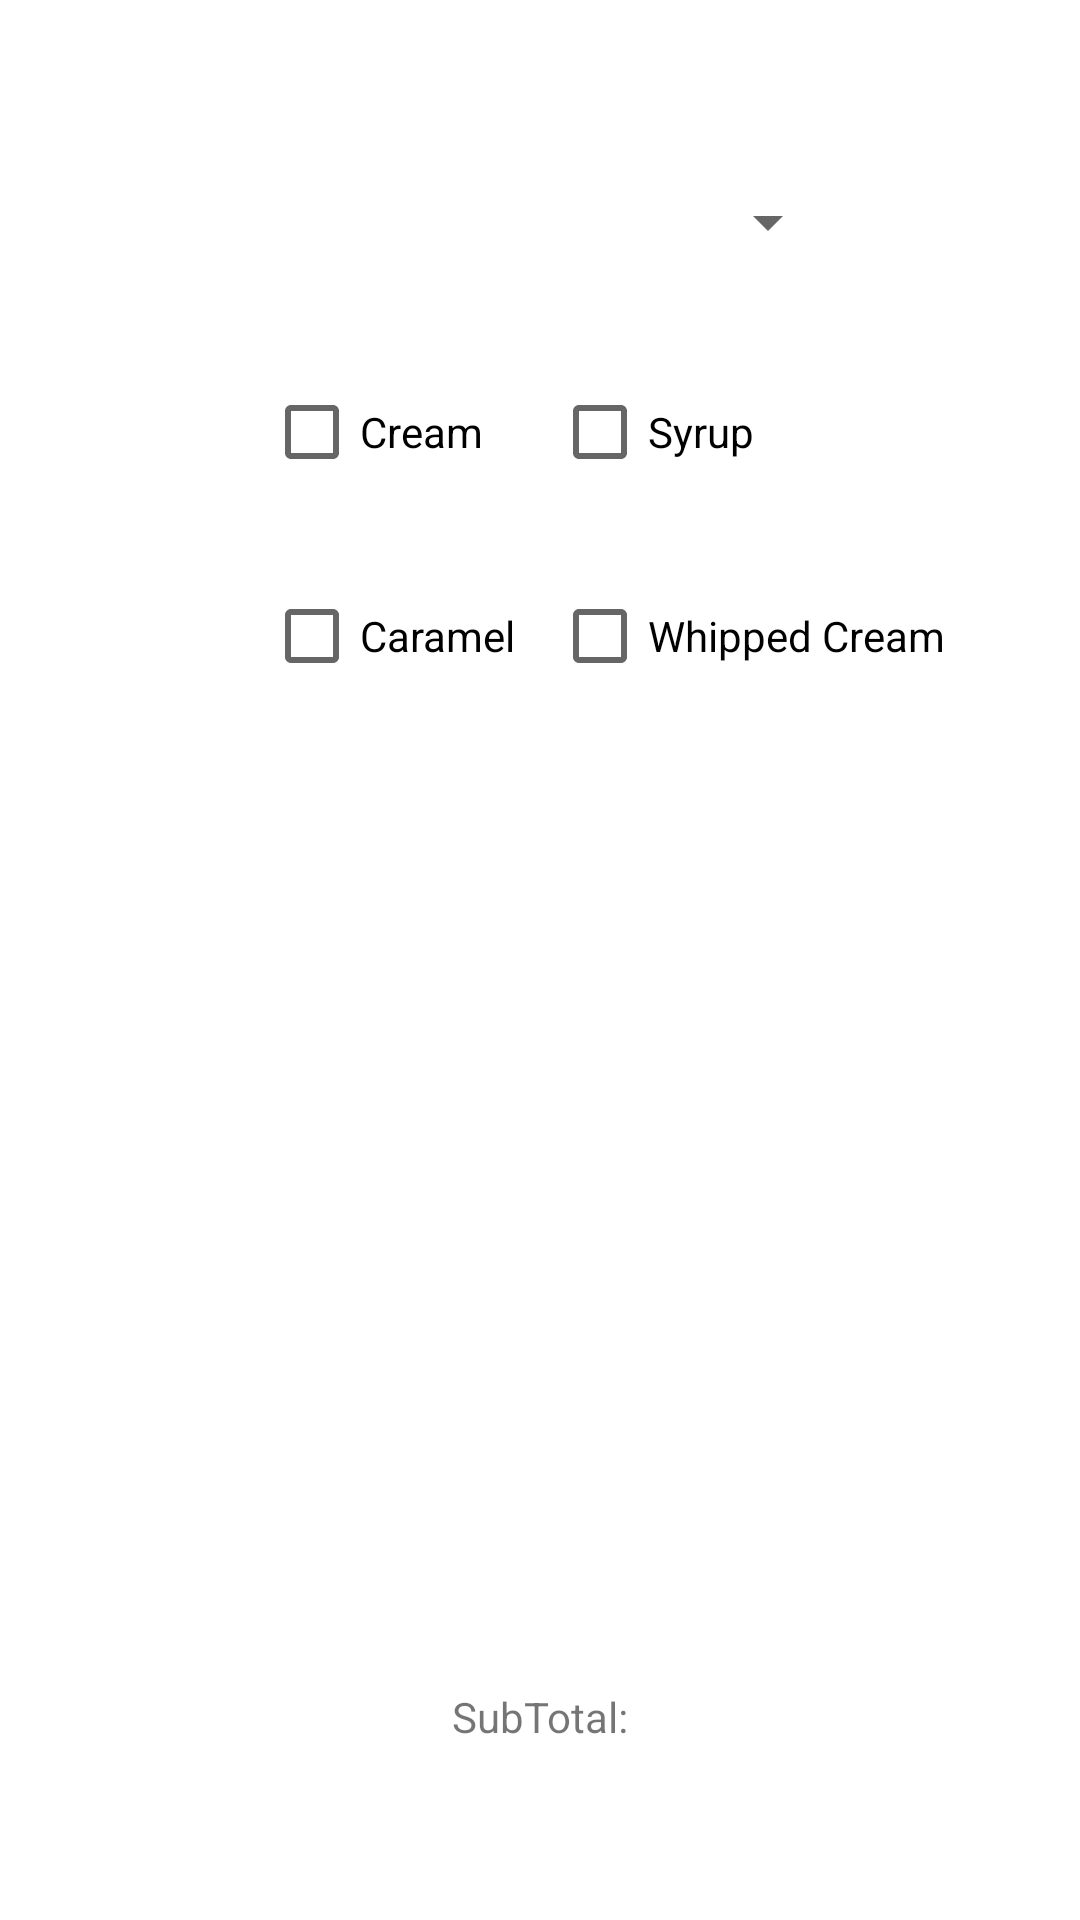

Layout XML and referenced resources for this Android screen:
<!-- AndroidManifest.xml: application theme Theme.RUCafe -->
<!-- res/layout/activity_coffee_order.xml -->
<?xml version="1.0" encoding="utf-8"?>
<androidx.constraintlayout.widget.ConstraintLayout xmlns:android="http://schemas.android.com/apk/res/android"
    xmlns:app="http://schemas.android.com/apk/res-auto"
    xmlns:tools="http://schemas.android.com/tools"
    android:layout_width="match_parent"
    android:layout_height="match_parent"
    tools:context=".coffee_order">

    <CheckBox
        android:id="@+id/creamCoffee"
        android:layout_width="85dp"
        android:layout_height="48dp"
        android:layout_marginStart="88dp"
        android:layout_marginTop="120dp"
        android:text="@string/creamCoffee"
        app:layout_constraintStart_toStartOf="parent"
        app:layout_constraintTop_toTopOf="parent" />

    <CheckBox
        android:id="@+id/syrupCoffee"
        android:layout_width="132dp"
        android:layout_height="48dp"
        android:layout_marginStart="184dp"
        android:layout_marginTop="120dp"
        android:text="@string/syrupCoffee"
        app:layout_constraintStart_toStartOf="parent"
        app:layout_constraintTop_toTopOf="parent" />

    <CheckBox
        android:id="@+id/caramelCoffee"
        android:layout_width="wrap_content"
        android:layout_height="wrap_content"
        android:layout_marginStart="88dp"
        android:layout_marginTop="188dp"
        android:text="@string/caramelCoffee"
        app:layout_constraintStart_toStartOf="parent"
        app:layout_constraintTop_toTopOf="parent" />

    <CheckBox
        android:id="@+id/whippedCreamCoffee"
        android:layout_width="wrap_content"
        android:layout_height="wrap_content"
        android:layout_marginStart="184dp"
        android:layout_marginTop="188dp"
        android:text="@string/whippedCreamCoffee"
        app:layout_constraintStart_toStartOf="parent"
        app:layout_constraintTop_toTopOf="parent" />

    <Spinner
        android:id="@+id/spinnerCoffee"
        android:layout_width="136dp"
        android:layout_height="60dp"
        android:layout_marginStart="144dp"
        android:layout_marginTop="44dp"
        android:contentDescription="@string/app_name"
        app:layout_constraintStart_toStartOf="parent"
        app:layout_constraintTop_toTopOf="parent" />

    <androidx.recyclerview.widget.RecyclerView
        android:id="@+id/coffeeListView"
        android:layout_width="381dp"
        android:layout_height="238dp"
        android:layout_marginStart="12dp"
        android:layout_marginBottom="136dp"
        android:padding="4dp"
        app:layout_constraintBottom_toBottomOf="parent"
        app:layout_constraintStart_toStartOf="parent" />

    <Button
        android:id="@+id/addButton"
        android:layout_width="wrap_content"
        android:layout_height="wrap_content"
        android:layout_marginStart="160dp"
        android:layout_marginTop="62dp"
        android:text="@string/Add"
        app:layout_constraintBottom_toTopOf="@+id/coffeeListView"
        app:layout_constraintStart_toStartOf="parent"
        app:layout_constraintTop_toBottomOf="@+id/whippedCreamCoffee"
        app:layout_constraintVertical_bias="0.0" />

    <TextView
        android:id="@+id/subtotal"
        android:layout_width="wrap_content"
        android:layout_height="wrap_content"
        android:text="@string/SubTotal"
        app:layout_constraintBottom_toBottomOf="parent"
        app:layout_constraintEnd_toEndOf="parent"
        app:layout_constraintStart_toStartOf="parent"
        app:layout_constraintTop_toBottomOf="@+id/coffeeListView" />

</androidx.constraintlayout.widget.ConstraintLayout>
<!-- resources referenced by this layout -->
<resources>
  <string name="Add">Add</string>
  <string name="SubTotal">SubTotal:</string>
  <string name="app_name">RUCafe</string>
  <string name="caramelCoffee">Caramel</string>
  <string name="creamCoffee">Cream</string>
  <string name="syrupCoffee">Syrup</string>
  <string name="whippedCreamCoffee">Whipped Cream</string>
  <style name="Theme.RUCafe" parent="Theme.MaterialComponents.DayNight.DarkActionBar">
          
          <item name="colorPrimary">@color/purple_500</item>
          <item name="colorPrimaryVariant">@color/purple_700</item>
          <item name="colorOnPrimary">@color/white</item>
          
          <item name="colorSecondary">@color/teal_200</item>
          <item name="colorSecondaryVariant">@color/teal_700</item>
          <item name="colorOnSecondary">@color/black</item>
          
          <item name="android:statusBarColor" tools:targetApi="l">?attr/colorPrimaryVariant</item>
          
      </style>
  <!-- not gathered from this repository: default colours our renderer supplied (Android Studio template values) -->
  <color name="purple_500">#FF6200EE</color>
  <color name="purple_700">#FF3700B3</color>
  <color name="teal_200">#FF03DAC5</color>
  <color name="teal_700">#FF018786</color>
  <color name="black">#FF000000</color>
  <color name="white">#FFFFFFFF</color>
</resources>
